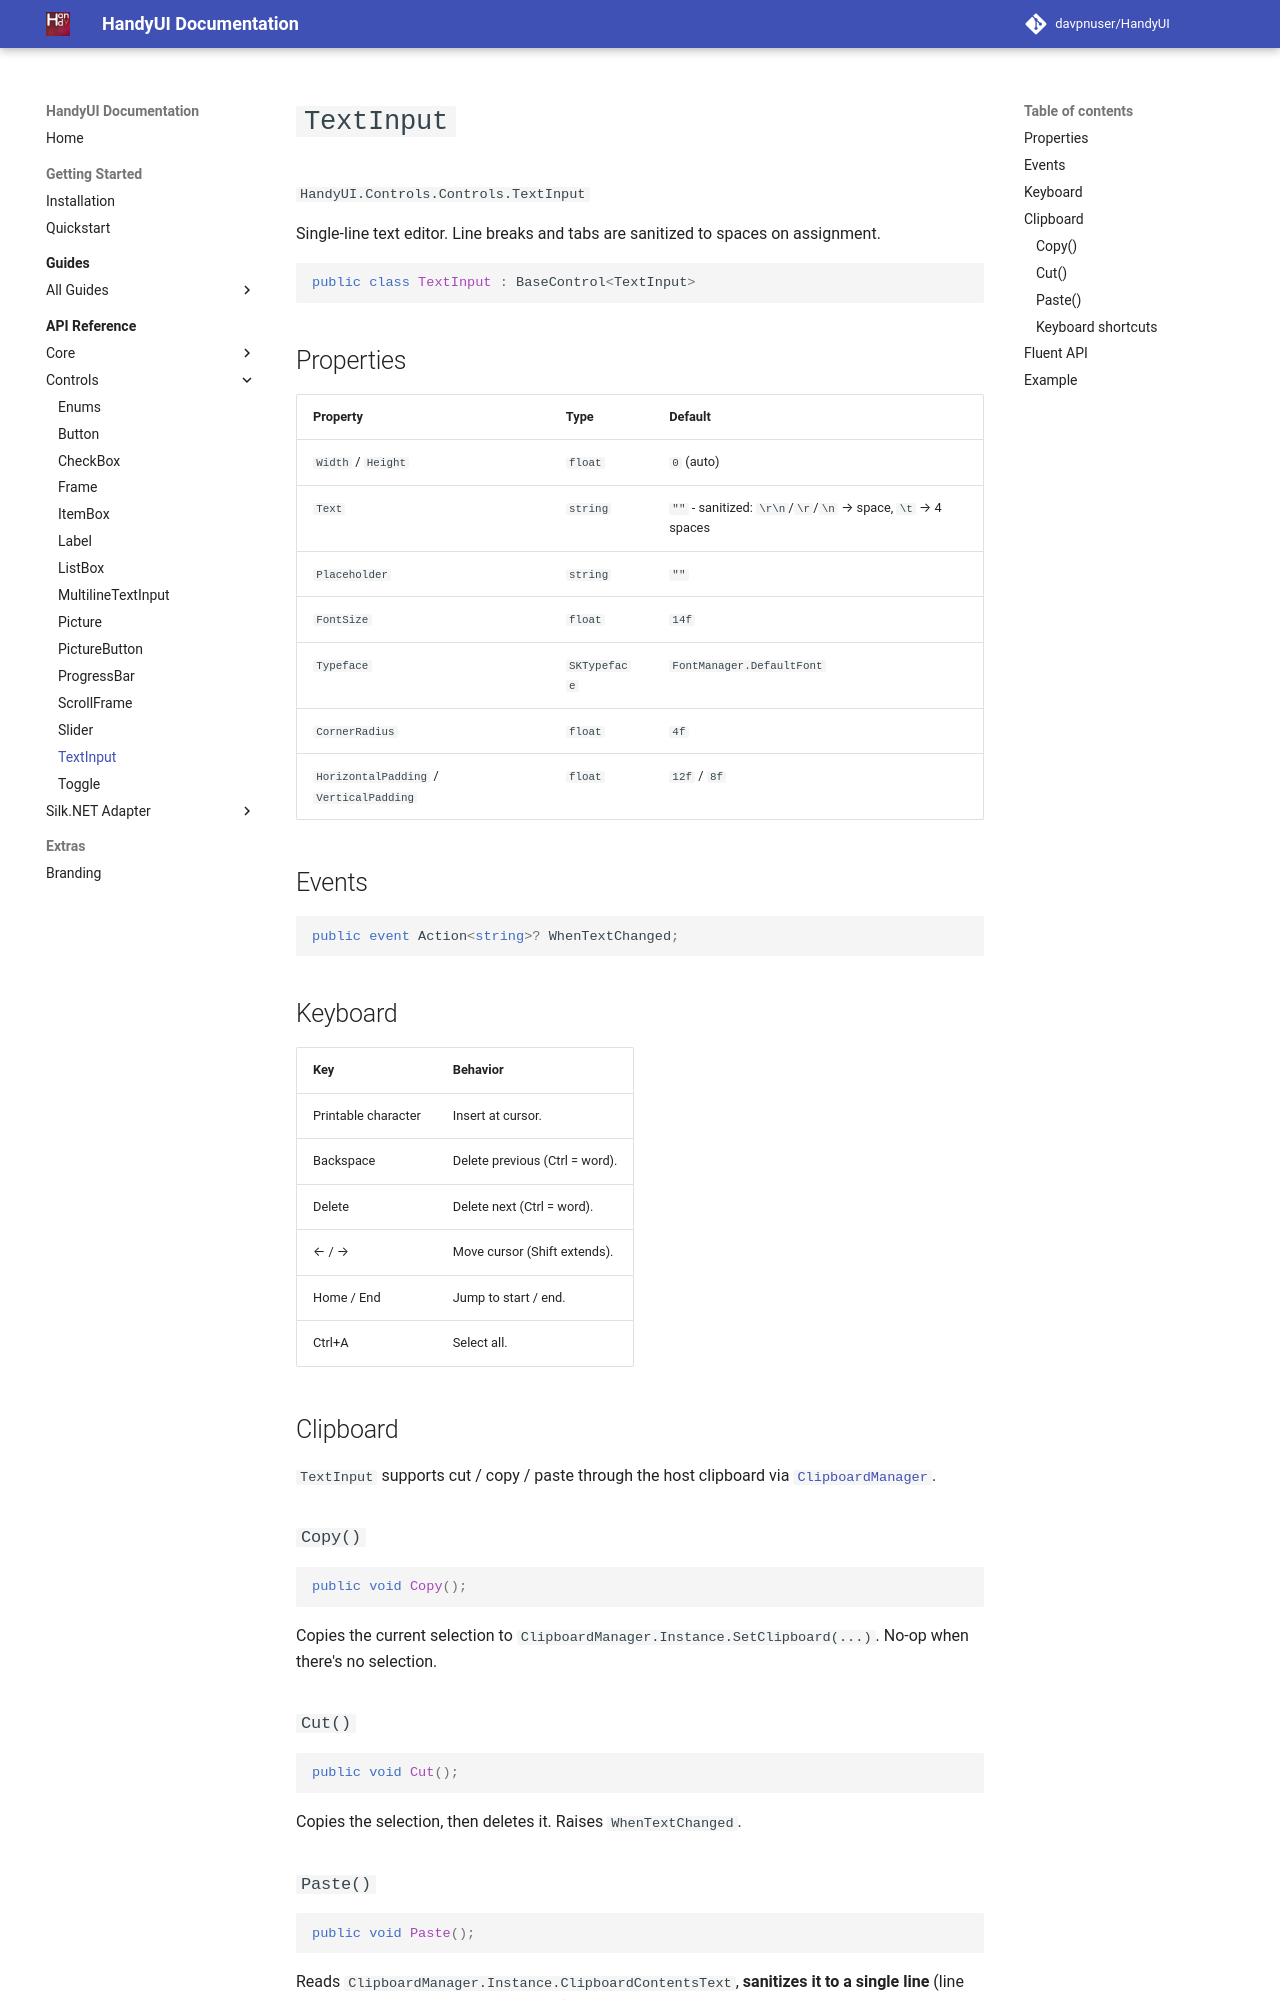

repository: davpnuser/HandyUI · page: dev/api/controls/text-input/index.html · generator: mkdocs

# `TextInput`

`HandyUI.Controls.Controls.TextInput`

Single-line text editor. Line breaks and tabs are sanitized to spaces on
assignment.

```csharp
public class TextInput : BaseControl<TextInput>
```

## Properties

| Property | Type | Default |
| --- | --- | --- |
| `Width` / `Height` | `float` | `0` (auto) |
| `Text` | `string` | `""` - sanitized: `\r\n`/`\r`/`\n` → space, `\t` → 4 spaces |
| `Placeholder` | `string` | `""` |
| `FontSize` | `float` | `14f` |
| `Typeface` | `SKTypeface` | `FontManager.DefaultFont` |
| `CornerRadius` | `float` | `4f` |
| `HorizontalPadding` / `VerticalPadding` | `float` | `12f` / `8f` |

## Events

```csharp
public event Action<string>? WhenTextChanged;
```

## Keyboard

| Key | Behavior |
| --- | --- |
| Printable character | Insert at cursor. |
| Backspace | Delete previous (Ctrl = word). |
| Delete | Delete next (Ctrl = word). |
| ← / → | Move cursor (Shift extends). |
| Home / End | Jump to start / end. |
| Ctrl+A | Select all. |

## Clipboard

`TextInput` supports cut / copy / paste through the host clipboard via
[`ClipboardManager`](../clipboard-manager.md).

### `Copy()`

```csharp
public void Copy();
```

Copies the current selection to `ClipboardManager.Instance.SetClipboard(...)`.
No-op when there's no selection.

### `Cut()`

```csharp
public void Cut();
```

Copies the selection, then deletes it. Raises `WhenTextChanged`.
